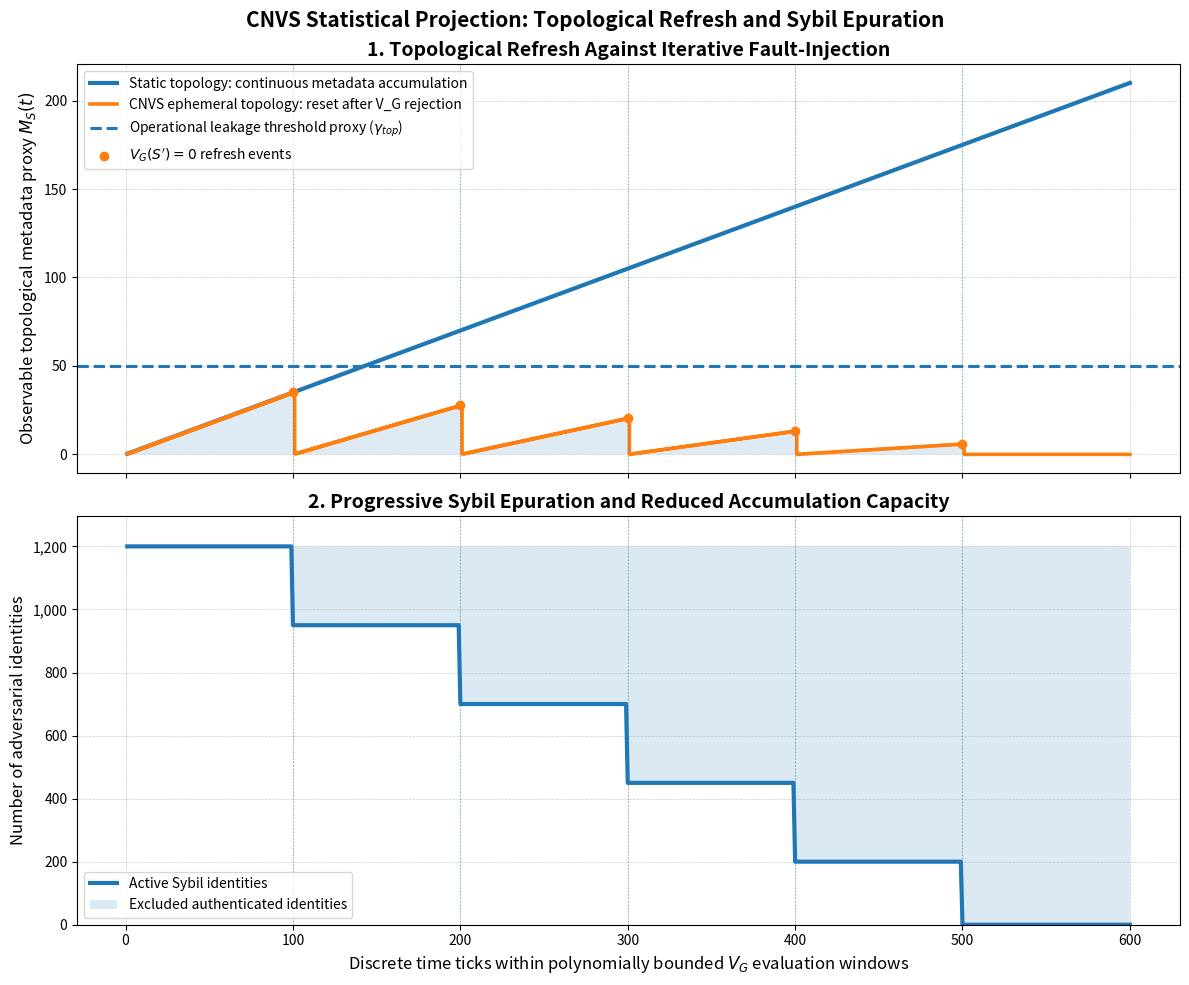

Here is the Python script that generated this plot:
# ==============================================================================
# CNVS FRAMEWORK - EXECUTION ENVIRONMENT
# Copyright (c) 2026 Massimo Comitato.
#
# This file is part of the CNVS MTC Data Room.
# Licensed under the PolyForm Noncommercial License 1.0.0.
#
# Commercial use is prohibited without prior written authorization.
# Academic review and technical due diligence use are permitted under the license.
#
# SPDX-License-Identifier: PolyForm-Noncommercial-1.0.0
# ==============================================================================

import numpy as np
import matplotlib.pyplot as plt
import matplotlib.ticker as mticker

# ==============================================================================
# CNVS THEOREM 4 STATISTICAL PROJECTION:
# TOPOLOGICAL REFRESH, FAULT-INJECTION, AND SYBIL EPURATION
#
#  Test Name: Test 4: Statistical Projection of Topological Refresh and Sybil Purge (Iterative Fault-Injection Model).
#  filename = "test_04_topological_refresh_sybil_purge.py"
#
# PURPOSE:
# This script projects the behavior of metadata accumulation over time under 
# repeated fault-injection attacks. It contrasts a static topology against the 
# CNVS ephemeral topology, ASSUMING the formal validity of the evaluation 
# windows and topological refresh mechanisms.
#
# It does NOT construct the full formal architecture (𝓢, 𝔇, V_L, Cons_R, Inv_C).
#
# FORMAL ASSUMPTIONS:
#   1. Static Topology Baseline: Metadata accumulates continuously without reset.
#   2. CNVS Bounded Evaluation (t_eval): The Global Verification function V_G 
#      resolves candidate transitions within a polynomially bounded window.
#   3. Topological Refresh: A rejected transition (V_G = 0) triggers an immediate 
#      reset of intra-cycle observable metadata.
#   4. Sybil Epuration: Authenticated malicious identities utilized in a failed 
#      transition are identified and excluded, reducing the adversary's future 
#      metadata accumulation capacity.
#   5. Bounded Leakage Proxy (gamma_top_limit): Used as a normalized operational 
#      threshold, not as the strict mutual-information quantity I(X_S; M_S).
# ==============================================================================

def simulate_fault_injection_refresh(
    max_ticks=600,
    t_eval=100,
    gamma_top_limit=50.0,
    initial_sybils=1200,
    expulsion_rate=250,
    base_accumulation_rate=0.35
):
    """
    Simulates metadata accumulation and Sybil identity population over discrete 
    time ticks, comparing static networks versus CNVS ephemeral topologies.
    """
    if max_ticks <= 0 or t_eval <= 0 or gamma_top_limit <= 0:
        raise ValueError("Time and threshold parameters must be positive.")
    if initial_sybils < 0 or expulsion_rate < 0 or base_accumulation_rate < 0:
        raise ValueError("Population and rate parameters must be non-negative.")

    t_axis = np.arange(1, max_ticks + 1)

    static_metadata = np.zeros(max_ticks)
    cnvs_metadata = np.zeros(max_ticks)
    sybil_population = np.zeros(max_ticks)
    burned_identities = np.zeros(max_ticks)

    current_static_metadata = 0.0
    current_cnvs_metadata = 0.0
    current_sybils = initial_sybils

    veto_ticks = []
    cnvs_cycle_peaks = []

    for i, t in enumerate(t_axis):

        # 1. Static topology baseline
        static_rate = base_accumulation_rate
        current_static_metadata += static_rate
        static_metadata[i] = current_static_metadata

        # 2. CNVS ephemeral topology (accumulation scales with active Sybils)
        if current_sybils > 0:
            cnvs_rate = base_accumulation_rate * (current_sybils / initial_sybils)
            current_cnvs_metadata += cnvs_rate
        else:
            cnvs_rate = 0.0
            current_cnvs_metadata = 0.0

        cnvs_metadata[i] = current_cnvs_metadata

        # 3. Global verification boundary (t_eval)
        # Rejection triggers metadata reset and identity epuration.
        if (t % t_eval == 0) and (current_sybils > 0):
            veto_ticks.append(t)
            cnvs_cycle_peaks.append(current_cnvs_metadata)

            # Topological Refresh
            current_cnvs_metadata = 0.0

            # Sybil Epuration
            current_sybils = max(0, current_sybils - expulsion_rate)

        sybil_population[i] = current_sybils
        burned_identities[i] = initial_sybils - current_sybils

    return {
        "t_axis": t_axis,
        "static_metadata": static_metadata,
        "cnvs_metadata": cnvs_metadata,
        "sybil_population": sybil_population,
        "burned_identities": burned_identities,
        "gamma_top_limit": gamma_top_limit,
        "veto_ticks": np.array(veto_ticks),
        "cnvs_cycle_peaks": np.array(cnvs_cycle_peaks),
        "initial_sybils": initial_sybils,
        "t_eval": t_eval
    }

# ==============================================================================
# EXECUTION & VALIDATION
# ==============================================================================

result = simulate_fault_injection_refresh(
    max_ticks=600,
    t_eval=100,
    gamma_top_limit=50.0,
    initial_sybils=1200,
    expulsion_rate=250,
    base_accumulation_rate=0.35
)

t = result["t_axis"]
static_metadata = result["static_metadata"]
cnvs_metadata = result["cnvs_metadata"]
sybils = result["sybil_population"]
burned = result["burned_identities"]
threshold = result["gamma_top_limit"]
veto_ticks = result["veto_ticks"]
cnvs_cycle_peaks = result["cnvs_cycle_peaks"]
initial_sybils = result["initial_sybils"]
t_eval = result["t_eval"]

print("CNVS Statistical Projection: Temporal Refresh and Epuration Model")
print(f"Evaluation window proxy t_eval: {t_eval} ticks")
print(f"Operational leakage threshold gamma_top_limit: {threshold}")
print(f"Static topology final metadata: {static_metadata[-1]:.2f}")
print(f"CNVS maximum intra-cycle metadata: {np.max(cnvs_metadata):.2f}")
print(f"Final active Sybil identities: {int(sybils[-1])}")
print(f"Final excluded identities: {int(burned[-1])}")

if np.max(cnvs_metadata) <= threshold:
    print("Result: CNVS intra-cycle metadata remains strictly below the leakage threshold.")
else:
    print("Warning: CNVS intra-cycle metadata exceeds the leakage threshold under these parameters.")

# ==============================================================================
# PLOTTING
# ==============================================================================

fig, (ax1, ax2) = plt.subplots(2, 1, figsize=(12, 10), sharex=True)

# ------------------------------------------------------------------------------
# Plot 1: Metadata accumulation and topological refresh
# ------------------------------------------------------------------------------
ax1.plot(
    t, static_metadata,
    linewidth=3,
    label="Static topology: continuous metadata accumulation"
)

ax1.plot(
    t, cnvs_metadata,
    linewidth=2.6, drawstyle="steps-post",
    label="CNVS ephemeral topology: reset after V_G rejection"
)

ax1.fill_between(t, 0, cnvs_metadata, alpha=0.14)

ax1.axhline(
    y=threshold, linestyle="--", linewidth=2.2,
    label=r"Operational leakage threshold proxy ($\gamma_{top}$)"
)

# Mark global verification boundaries
for tick in veto_ticks:
    ax1.axvline(x=tick, linestyle=":", linewidth=0.9, alpha=0.45)

if len(veto_ticks) > 0:
    ax1.scatter(
        veto_ticks, cnvs_cycle_peaks,
        s=36, zorder=5,
        label=r"$V_G(S')=0$ refresh events"
    )

ax1.set_title(
    "1. Topological Refresh Against Iterative Fault-Injection",
    fontsize=14, fontweight="bold"
)
ax1.set_ylabel(r"Observable topological metadata proxy $M_S(t)$", fontsize=12)
ax1.grid(True, linestyle="--", linewidth=0.5, alpha=0.65)
ax1.legend(loc="upper left", fontsize=10, frameon=True)

# ------------------------------------------------------------------------------
# Plot 2: Sybil epuration
# ------------------------------------------------------------------------------
ax2.plot(
    t, sybils,
    linewidth=3,
    label="Active Sybil identities"
)

ax2.fill_between(
    t, sybils, initial_sybils,
    alpha=0.16,
    label="Excluded authenticated identities"
)

for tick in veto_ticks:
    ax2.axvline(x=tick, linestyle=":", linewidth=0.9, alpha=0.45)

ax2.set_title(
    "2. Progressive Sybil Epuration and Reduced Accumulation Capacity",
    fontsize=14, fontweight="bold"
)
ax2.set_xlabel(
    r"Discrete time ticks within polynomially bounded $V_G$ evaluation windows",
    fontsize=12
)
ax2.set_ylabel("Number of adversarial identities", fontsize=12)
ax2.set_ylim(0, initial_sybils * 1.08)
ax2.grid(True, linestyle="--", linewidth=0.5, alpha=0.65)
ax2.legend(loc="lower left", fontsize=10, frameon=True)
ax2.yaxis.set_major_formatter(mticker.FuncFormatter(lambda x, _: f"{int(x):,}"))

fig.suptitle(
    "CNVS Statistical Projection: Topological Refresh and Sybil Epuration",
    fontsize=15, fontweight="bold"
)

plt.tight_layout()
plt.show()
